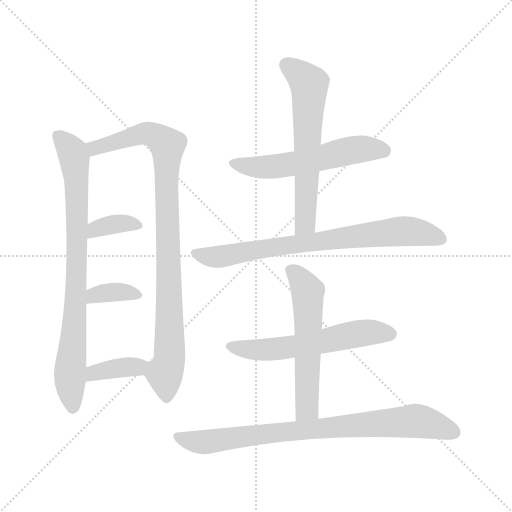
t = 0.00 s
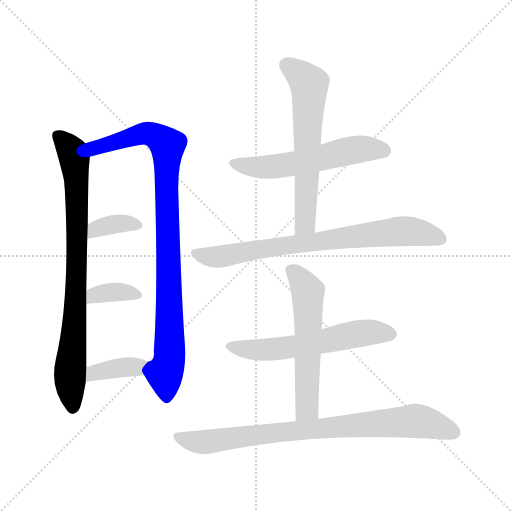
t = 1.66 s
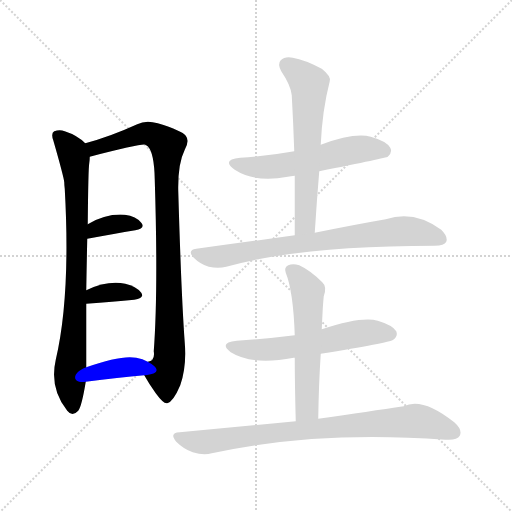
t = 3.32 s
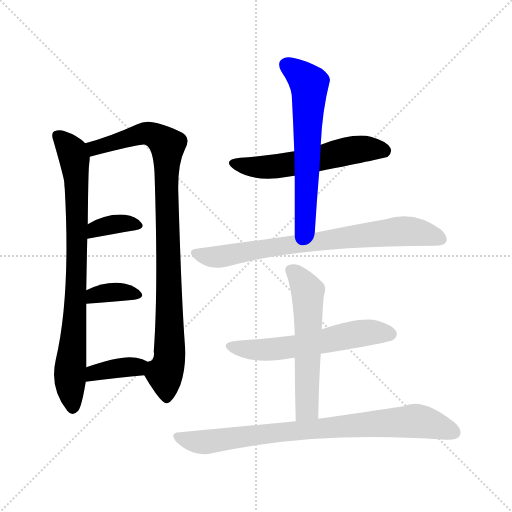
t = 4.99 s
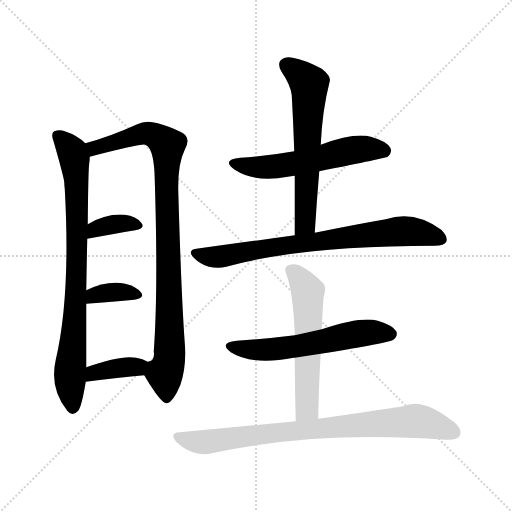
t = 6.65 s
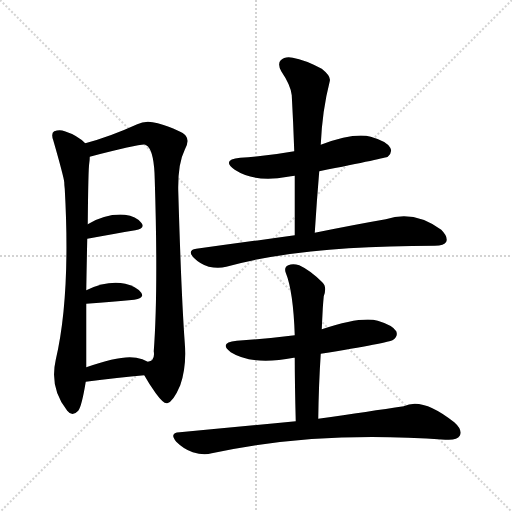
t = 8.31 s

The animated SVG that drew these frames (rendered in a browser with its animation timeline set to each time). Animation: 11 CSS @keyframes rules; one cycle of 8.31 s.

<svg version="1.1" viewBox="0 0 1024 1024" xmlns="http://www.w3.org/2000/svg">
  <g stroke="lightgray" stroke-dasharray="1,1" stroke-width="1" transform="scale(4, 4)">
    <line x1="0" y1="0" x2="256" y2="256"></line>
    <line x1="256" y1="0" x2="0" y2="256"></line>
    <line x1="128" y1="0" x2="128" y2="256"></line>
    <line x1="0" y1="128" x2="256" y2="128"></line>
  </g>
<g transform="scale(1, -1) translate(0, -900)">
   <style type="text/css">
    @keyframes keyframes0 {
      from {
       stroke: blue;
       stroke-dashoffset: 812;
       stroke-width: 128;
       }
       73% {
       animation-timing-function: step-end;
       stroke: blue;
       stroke-dashoffset: 0;
       stroke-width: 128;
       }
       to {
       stroke: black;
       stroke-width: 1024;
       }
       }
       #make-me-a-hanzi-animation-0 {
         animation: keyframes0 0.910807s both;
         animation-delay: 0.000000s;
         animation-timing-function: linear;
       }
    @keyframes keyframes1 {
      from {
       stroke: blue;
       stroke-dashoffset: 932;
       stroke-width: 128;
       }
       75% {
       animation-timing-function: step-end;
       stroke: blue;
       stroke-dashoffset: 0;
       stroke-width: 128;
       }
       to {
       stroke: black;
       stroke-width: 1024;
       }
       }
       #make-me-a-hanzi-animation-1 {
         animation: keyframes1 1.008464s both;
         animation-delay: 0.910807s;
         animation-timing-function: linear;
       }
    @keyframes keyframes2 {
      from {
       stroke: blue;
       stroke-dashoffset: 357;
       stroke-width: 128;
       }
       54% {
       animation-timing-function: step-end;
       stroke: blue;
       stroke-dashoffset: 0;
       stroke-width: 128;
       }
       to {
       stroke: black;
       stroke-width: 1024;
       }
       }
       #make-me-a-hanzi-animation-2 {
         animation: keyframes2 0.540527s both;
         animation-delay: 1.919271s;
         animation-timing-function: linear;
       }
    @keyframes keyframes3 {
      from {
       stroke: blue;
       stroke-dashoffset: 356;
       stroke-width: 128;
       }
       54% {
       animation-timing-function: step-end;
       stroke: blue;
       stroke-dashoffset: 0;
       stroke-width: 128;
       }
       to {
       stroke: black;
       stroke-width: 1024;
       }
       }
       #make-me-a-hanzi-animation-3 {
         animation: keyframes3 0.539714s both;
         animation-delay: 2.459798s;
         animation-timing-function: linear;
       }
    @keyframes keyframes4 {
      from {
       stroke: blue;
       stroke-dashoffset: 371;
       stroke-width: 128;
       }
       55% {
       animation-timing-function: step-end;
       stroke: blue;
       stroke-dashoffset: 0;
       stroke-width: 128;
       }
       to {
       stroke: black;
       stroke-width: 1024;
       }
       }
       #make-me-a-hanzi-animation-4 {
         animation: keyframes4 0.551921s both;
         animation-delay: 2.999512s;
         animation-timing-function: linear;
       }
    @keyframes keyframes5 {
      from {
       stroke: blue;
       stroke-dashoffset: 560;
       stroke-width: 128;
       }
       65% {
       animation-timing-function: step-end;
       stroke: blue;
       stroke-dashoffset: 0;
       stroke-width: 128;
       }
       to {
       stroke: black;
       stroke-width: 1024;
       }
       }
       #make-me-a-hanzi-animation-5 {
         animation: keyframes5 0.705729s both;
         animation-delay: 3.551432s;
         animation-timing-function: linear;
       }
    @keyframes keyframes6 {
      from {
       stroke: blue;
       stroke-dashoffset: 616;
       stroke-width: 128;
       }
       67% {
       animation-timing-function: step-end;
       stroke: blue;
       stroke-dashoffset: 0;
       stroke-width: 128;
       }
       to {
       stroke: black;
       stroke-width: 1024;
       }
       }
       #make-me-a-hanzi-animation-6 {
         animation: keyframes6 0.751302s both;
         animation-delay: 4.257161s;
         animation-timing-function: linear;
       }
    @keyframes keyframes7 {
      from {
       stroke: blue;
       stroke-dashoffset: 754;
       stroke-width: 128;
       }
       71% {
       animation-timing-function: step-end;
       stroke: blue;
       stroke-dashoffset: 0;
       stroke-width: 128;
       }
       to {
       stroke: black;
       stroke-width: 1024;
       }
       }
       #make-me-a-hanzi-animation-7 {
         animation: keyframes7 0.863607s both;
         animation-delay: 5.008464s;
         animation-timing-function: linear;
       }
    @keyframes keyframes8 {
      from {
       stroke: blue;
       stroke-dashoffset: 576;
       stroke-width: 128;
       }
       65% {
       animation-timing-function: step-end;
       stroke: blue;
       stroke-dashoffset: 0;
       stroke-width: 128;
       }
       to {
       stroke: black;
       stroke-width: 1024;
       }
       }
       #make-me-a-hanzi-animation-8 {
         animation: keyframes8 0.718750s both;
         animation-delay: 5.872070s;
         animation-timing-function: linear;
       }
    @keyframes keyframes9 {
      from {
       stroke: blue;
       stroke-dashoffset: 565;
       stroke-width: 128;
       }
       65% {
       animation-timing-function: step-end;
       stroke: blue;
       stroke-dashoffset: 0;
       stroke-width: 128;
       }
       to {
       stroke: black;
       stroke-width: 1024;
       }
       }
       #make-me-a-hanzi-animation-9 {
         animation: keyframes9 0.709798s both;
         animation-delay: 6.590820s;
         animation-timing-function: linear;
       }
    @keyframes keyframes10 {
      from {
       stroke: blue;
       stroke-dashoffset: 815;
       stroke-width: 128;
       }
       73% {
       animation-timing-function: step-end;
       stroke: blue;
       stroke-dashoffset: 0;
       stroke-width: 128;
       }
       to {
       stroke: black;
       stroke-width: 1024;
       }
       }
       #make-me-a-hanzi-animation-10 {
         animation: keyframes10 0.913249s both;
         animation-delay: 7.300618s;
         animation-timing-function: linear;
       }
</style>
<path d="M 170.5 613.5 Q 154.5 629.5 129.5 637.5 Q 119.5 641.5 108.5 637.5 Q 101.5 633.5 106.5 619.5 Q 127.5 546.5 128.5 535.5 Q 128.5 529.5 129.5 522.5 Q 141.5 308.5 111.5 180.5 Q 98.5 123.5 134.5 78.5 Q 144.5 65.5 156.5 78.5 Q 163.5 87.5 171.5 136.5 L 172.5 165.5 Q 172.5 228.5 172.5 292.5 L 172.5 319.5 Q 173.5 377.5 174.5 422.5 L 175.5 451.5 Q 176.5 562.5 178.5 573.5 Q 179.5 580.5 179.5 586.5 C 181.5 604.5 181.5 604.5 170.5 613.5 Z" fill="lightgray"></path> 
<path d="M 288.5 149.5 Q 298.5 131.5 311.5 113.5 Q 327.5 91.5 334.5 93.5 Q 346.5 96.5 360.5 129.5 Q 373.5 166.5 369.5 214.5 Q 362.5 310.5 356.5 518.5 Q 355.5 572.5 369.5 600.5 Q 379.5 618.5 371.5 628.5 Q 364.5 638.5 315.5 653.5 Q 291.5 660.5 274.5 651.5 Q 219.5 626.5 170.5 613.5 C 141.5 605.5 150.5 579.5 179.5 586.5 Q 284.5 613.5 290.5 610.5 Q 291.5 610.5 295.5 607.5 Q 308.5 594.5 309.5 540.5 Q 316.5 318.5 307.5 197.5 Q 310.5 178.5 295.5 176.5 C 281.5 160.5 281.5 160.5 288.5 149.5 Z" fill="lightgray"></path> 
<path d="M 174.5 422.5 Q 229.5 432.5 270.5 439.5 Q 291.5 443.5 282.5 454.5 Q 272.5 467.5 249.5 470.5 Q 212.5 473.5 175.5 451.5 C 149.5 436.5 144.5 417.5 174.5 422.5 Z" fill="lightgray"></path> 
<path d="M 172.5 292.5 Q 227.5 296.5 268.5 300.5 Q 289.5 303.5 282.5 314.5 Q 272.5 327.5 250.5 332.5 Q 214.5 339.5 172.5 319.5 C 145.5 306.5 142.5 290.5 172.5 292.5 Z" fill="lightgray"></path> 
<path d="M 171.5 136.5 Q 237.5 145.5 288.5 149.5 C 318.5 151.5 321.5 162.5 295.5 176.5 Q 285.5 182.5 272.5 184.5 Q 242.5 190.5 172.5 165.5 C 144.5 155.5 141.5 132.5 171.5 136.5 Z" fill="lightgray"></path> 
<path d="M 638.5 557.5 Q 773.5 584.5 775.5 586.5 Q 785.5 595.5 780.5 604.5 Q 773.5 617.5 741.5 626.5 Q 708.5 635.5 641.5 610.5 L 588.5 597.5 Q 539.5 588.5 480.5 584.5 Q 441.5 580.5 469.5 560.5 Q 511.5 533.5 575.5 546.5 Q 581.5 547.5 589.5 548.5 L 638.5 557.5 Z" fill="lightgray"></path> 
<path d="M 629.5 434.5 Q 633.5 498.5 638.5 557.5 L 641.5 610.5 Q 644.5 679.5 659.5 737.5 Q 662.5 747.5 643.5 762.5 Q 609.5 780.5 585.5 784.5 Q 569.5 787.5 561.5 779.5 Q 554.5 772.5 562.5 757.5 Q 581.5 729.5 583.5 709.5 Q 586.5 655.5 588.5 597.5 L 589.5 548.5 Q 589.5 491.5 589.5 429.5 C 589.5 399.5 627.5 404.5 629.5 434.5 Z" fill="lightgray"></path> 
<path d="M 589.5 429.5 Q 496.5 416.5 392.5 402.5 Q 373.5 399.5 387.5 384.5 Q 400.5 371.5 417.5 366.5 Q 436.5 362.5 452.5 366.5 Q 602.5 408.5 869.5 408.5 Q 888.5 408.5 892.5 416.5 Q 896.5 426.5 882.5 440.5 Q 828.5 480.5 771.5 461.5 Q 713.5 451.5 629.5 434.5 L 589.5 429.5 Z" fill="lightgray"></path> 
<path d="M 641.5 192.5 Q 777.5 214.5 786.5 220.5 Q 796.5 227.5 792.5 237.5 Q 785.5 249.5 755.5 258.5 Q 722.5 267.5 643.5 241.5 L 589.5 229.5 Q 534.5 222.5 473.5 218.5 Q 436.5 214.5 461.5 195.5 Q 504.5 168.5 587.5 184.5 L 589.5 184.5 L 641.5 192.5 Z" fill="lightgray"></path> 
<path d="M 636.5 62.5 Q 637.5 132.5 641.5 192.5 L 643.5 241.5 Q 644.5 263.5 645.5 282.5 Q 646.5 297.5 647.5 307.5 Q 654.5 326.5 644.5 335.5 Q 620.5 359.5 598.5 369.5 Q 585.5 373.5 576.5 369.5 Q 567.5 365.5 571.5 354.5 Q 586.5 317.5 589.5 229.5 L 589.5 184.5 Q 589.5 133.5 591.5 57.5 C 592.5 27.5 636.5 32.5 636.5 62.5 Z" fill="lightgray"></path> 
<path d="M 591.5 57.5 Q 483.5 47.5 359.5 35.5 Q 337.5 34.5 352.5 16.5 Q 367.5 1.5 385.5 -4.5 Q 407.5 -11.5 423.5 -6.5 Q 633.5 39.5 890.5 20.5 Q 891.5 20.5 893.5 20.5 Q 914.5 19.5 919.5 28.5 Q 925.5 40.5 908.5 55.5 Q 844.5 106.5 807.5 87.5 Q 740.5 77.5 636.5 62.5 L 591.5 57.5 Z" fill="lightgray"></path> 
      <clipPath id="make-me-a-hanzi-clip-0">
      <path d="M 170.5 613.5 Q 154.5 629.5 129.5 637.5 Q 119.5 641.5 108.5 637.5 Q 101.5 633.5 106.5 619.5 Q 127.5 546.5 128.5 535.5 Q 128.5 529.5 129.5 522.5 Q 141.5 308.5 111.5 180.5 Q 98.5 123.5 134.5 78.5 Q 144.5 65.5 156.5 78.5 Q 163.5 87.5 171.5 136.5 L 172.5 165.5 Q 172.5 228.5 172.5 292.5 L 172.5 319.5 Q 173.5 377.5 174.5 422.5 L 175.5 451.5 Q 176.5 562.5 178.5 573.5 Q 179.5 580.5 179.5 586.5 C 181.5 604.5 181.5 604.5 170.5 613.5 Z" fill="lightgray"></path>
      </clipPath>
      <path clip-path="url(#make-me-a-hanzi-clip-0)" d="M 115.5 628.5 L 144.5 595.5 L 153.5 529.5 L 153.5 344.5 L 139.5 155.5 L 145.5 84.5 " fill="none" id="make-me-a-hanzi-animation-0" stroke-dasharray="684 1368" stroke-linecap="round"></path>

      <clipPath id="make-me-a-hanzi-clip-1">
      <path d="M 288.5 149.5 Q 298.5 131.5 311.5 113.5 Q 327.5 91.5 334.5 93.5 Q 346.5 96.5 360.5 129.5 Q 373.5 166.5 369.5 214.5 Q 362.5 310.5 356.5 518.5 Q 355.5 572.5 369.5 600.5 Q 379.5 618.5 371.5 628.5 Q 364.5 638.5 315.5 653.5 Q 291.5 660.5 274.5 651.5 Q 219.5 626.5 170.5 613.5 C 141.5 605.5 150.5 579.5 179.5 586.5 Q 284.5 613.5 290.5 610.5 Q 291.5 610.5 295.5 607.5 Q 308.5 594.5 309.5 540.5 Q 316.5 318.5 307.5 197.5 Q 310.5 178.5 295.5 176.5 C 281.5 160.5 281.5 160.5 288.5 149.5 Z" fill="lightgray"></path>
      </clipPath>
      <path clip-path="url(#make-me-a-hanzi-clip-1)" d="M 179.5 608.5 L 191.5 602.5 L 287.5 633.5 L 318.5 624.5 L 333.5 611.5 L 339.5 191.5 L 329.5 150.5 L 333.5 103.5 " fill="none" id="make-me-a-hanzi-animation-1" stroke-dasharray="804 1608" stroke-linecap="round"></path>

      <clipPath id="make-me-a-hanzi-clip-2">
      <path d="M 174.5 422.5 Q 229.5 432.5 270.5 439.5 Q 291.5 443.5 282.5 454.5 Q 272.5 467.5 249.5 470.5 Q 212.5 473.5 175.5 451.5 C 149.5 436.5 144.5 417.5 174.5 422.5 Z" fill="lightgray"></path>
      </clipPath>
      <path clip-path="url(#make-me-a-hanzi-clip-2)" d="M 181.5 429.5 L 191.5 442.5 L 229.5 452.5 L 274.5 448.5 " fill="none" id="make-me-a-hanzi-animation-2" stroke-dasharray="229 458" stroke-linecap="round"></path>

      <clipPath id="make-me-a-hanzi-clip-3">
      <path d="M 172.5 292.5 Q 227.5 296.5 268.5 300.5 Q 289.5 303.5 282.5 314.5 Q 272.5 327.5 250.5 332.5 Q 214.5 339.5 172.5 319.5 C 145.5 306.5 142.5 290.5 172.5 292.5 Z" fill="lightgray"></path>
      </clipPath>
      <path clip-path="url(#make-me-a-hanzi-clip-3)" d="M 179.5 299.5 L 188.5 310.5 L 215.5 315.5 L 273.5 310.5 " fill="none" id="make-me-a-hanzi-animation-3" stroke-dasharray="228 456" stroke-linecap="round"></path>

      <clipPath id="make-me-a-hanzi-clip-4">
      <path d="M 171.5 136.5 Q 237.5 145.5 288.5 149.5 C 318.5 151.5 321.5 162.5 295.5 176.5 Q 285.5 182.5 272.5 184.5 Q 242.5 190.5 172.5 165.5 C 144.5 155.5 141.5 132.5 171.5 136.5 Z" fill="lightgray"></path>
      </clipPath>
      <path clip-path="url(#make-me-a-hanzi-clip-4)" d="M 178.5 143.5 L 188.5 155.5 L 286.5 171.5 " fill="none" id="make-me-a-hanzi-animation-4" stroke-dasharray="243 486" stroke-linecap="round"></path>

      <clipPath id="make-me-a-hanzi-clip-5">
      <path d="M 638.5 557.5 Q 773.5 584.5 775.5 586.5 Q 785.5 595.5 780.5 604.5 Q 773.5 617.5 741.5 626.5 Q 708.5 635.5 641.5 610.5 L 588.5 597.5 Q 539.5 588.5 480.5 584.5 Q 441.5 580.5 469.5 560.5 Q 511.5 533.5 575.5 546.5 Q 581.5 547.5 589.5 548.5 L 638.5 557.5 Z" fill="lightgray"></path>
      </clipPath>
      <path clip-path="url(#make-me-a-hanzi-clip-5)" d="M 471.5 574.5 L 494.5 567.5 L 547.5 566.5 L 724.5 602.5 L 770.5 596.5 " fill="none" id="make-me-a-hanzi-animation-5" stroke-dasharray="432 864" stroke-linecap="round"></path>

      <clipPath id="make-me-a-hanzi-clip-6">
      <path d="M 629.5 434.5 Q 633.5 498.5 638.5 557.5 L 641.5 610.5 Q 644.5 679.5 659.5 737.5 Q 662.5 747.5 643.5 762.5 Q 609.5 780.5 585.5 784.5 Q 569.5 787.5 561.5 779.5 Q 554.5 772.5 562.5 757.5 Q 581.5 729.5 583.5 709.5 Q 586.5 655.5 588.5 597.5 L 589.5 548.5 Q 589.5 491.5 589.5 429.5 C 589.5 399.5 627.5 404.5 629.5 434.5 Z" fill="lightgray"></path>
      </clipPath>
      <path clip-path="url(#make-me-a-hanzi-clip-6)" d="M 572.5 770.5 L 618.5 732.5 L 611.5 459.5 L 595.5 437.5 " fill="none" id="make-me-a-hanzi-animation-6" stroke-dasharray="488 976" stroke-linecap="round"></path>

      <clipPath id="make-me-a-hanzi-clip-7">
      <path d="M 589.5 429.5 Q 496.5 416.5 392.5 402.5 Q 373.5 399.5 387.5 384.5 Q 400.5 371.5 417.5 366.5 Q 436.5 362.5 452.5 366.5 Q 602.5 408.5 869.5 408.5 Q 888.5 408.5 892.5 416.5 Q 896.5 426.5 882.5 440.5 Q 828.5 480.5 771.5 461.5 Q 713.5 451.5 629.5 434.5 L 589.5 429.5 Z" fill="lightgray"></path>
      </clipPath>
      <path clip-path="url(#make-me-a-hanzi-clip-7)" d="M 390.5 393.5 L 443.5 386.5 L 511.5 400.5 L 796.5 437.5 L 851.5 432.5 L 882.5 421.5 " fill="none" id="make-me-a-hanzi-animation-7" stroke-dasharray="626 1252" stroke-linecap="round"></path>

      <clipPath id="make-me-a-hanzi-clip-8">
      <path d="M 641.5 192.5 Q 777.5 214.5 786.5 220.5 Q 796.5 227.5 792.5 237.5 Q 785.5 249.5 755.5 258.5 Q 722.5 267.5 643.5 241.5 L 589.5 229.5 Q 534.5 222.5 473.5 218.5 Q 436.5 214.5 461.5 195.5 Q 504.5 168.5 587.5 184.5 L 589.5 184.5 L 641.5 192.5 Z" fill="lightgray"></path>
      </clipPath>
      <path clip-path="url(#make-me-a-hanzi-clip-8)" d="M 465.5 208.5 L 473.5 203.5 L 538.5 200.5 L 650.5 216.5 L 720.5 233.5 L 780.5 232.5 " fill="none" id="make-me-a-hanzi-animation-8" stroke-dasharray="448 896" stroke-linecap="round"></path>

      <clipPath id="make-me-a-hanzi-clip-9">
      <path d="M 636.5 62.5 Q 637.5 132.5 641.5 192.5 L 643.5 241.5 Q 644.5 263.5 645.5 282.5 Q 646.5 297.5 647.5 307.5 Q 654.5 326.5 644.5 335.5 Q 620.5 359.5 598.5 369.5 Q 585.5 373.5 576.5 369.5 Q 567.5 365.5 571.5 354.5 Q 586.5 317.5 589.5 229.5 L 589.5 184.5 Q 589.5 133.5 591.5 57.5 C 592.5 27.5 636.5 32.5 636.5 62.5 Z" fill="lightgray"></path>
      </clipPath>
      <path clip-path="url(#make-me-a-hanzi-clip-9)" d="M 583.5 358.5 L 615.5 317.5 L 613.5 83.5 L 598.5 66.5 " fill="none" id="make-me-a-hanzi-animation-9" stroke-dasharray="437 874" stroke-linecap="round"></path>

      <clipPath id="make-me-a-hanzi-clip-10">
      <path d="M 591.5 57.5 Q 483.5 47.5 359.5 35.5 Q 337.5 34.5 352.5 16.5 Q 367.5 1.5 385.5 -4.5 Q 407.5 -11.5 423.5 -6.5 Q 633.5 39.5 890.5 20.5 Q 891.5 20.5 893.5 20.5 Q 914.5 19.5 919.5 28.5 Q 925.5 40.5 908.5 55.5 Q 844.5 106.5 807.5 87.5 Q 740.5 77.5 636.5 62.5 L 591.5 57.5 Z" fill="lightgray"></path>
      </clipPath>
      <path clip-path="url(#make-me-a-hanzi-clip-10)" d="M 355.5 26.5 L 407.5 15.5 L 585.5 38.5 L 824.5 58.5 L 907.5 35.5 " fill="none" id="make-me-a-hanzi-animation-10" stroke-dasharray="687 1374" stroke-linecap="round"></path>

</g>
</svg>
